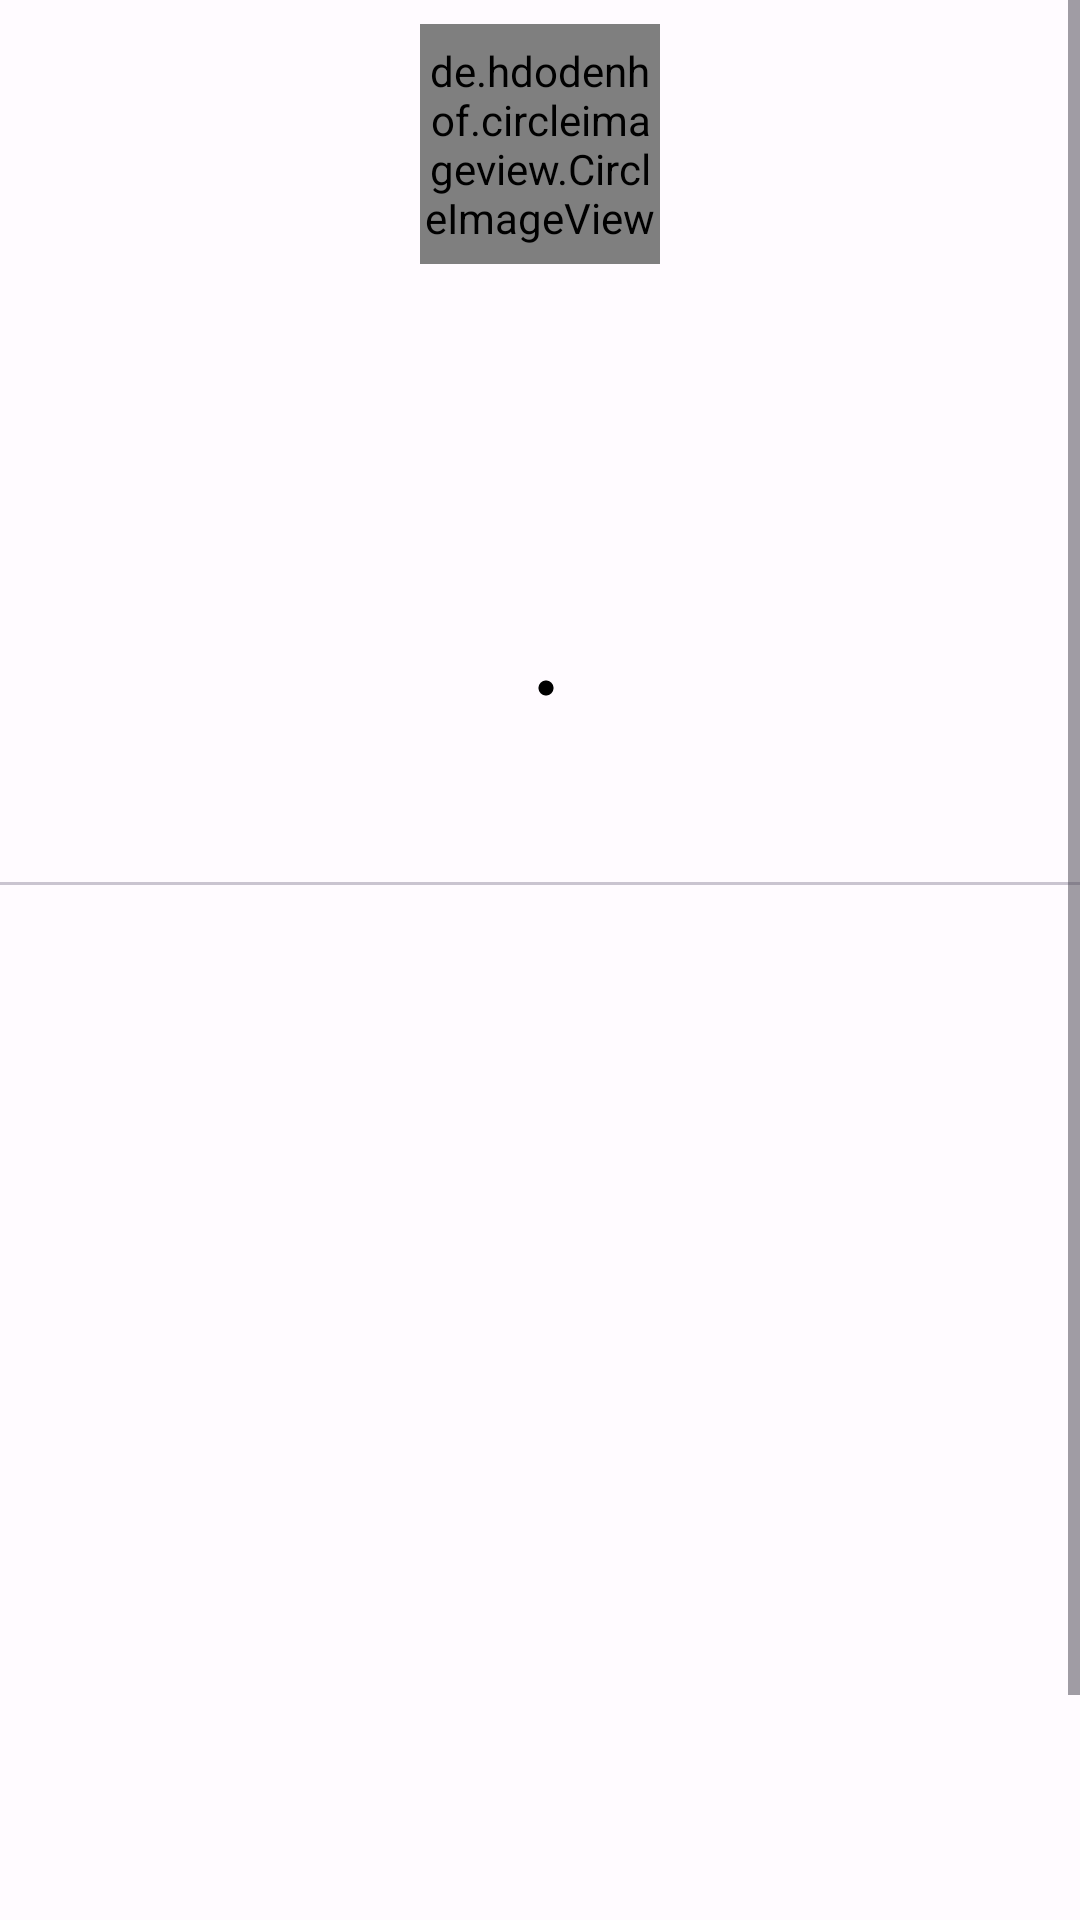

The Android layout XML behind this screen, and the referenced resources:
<!-- AndroidManifest.xml: application theme Theme.SubmissionFundamentalAwal -->
<!-- res/layout/activity_detail_user.xml -->
<?xml version="1.0" encoding="utf-8"?>
<androidx.constraintlayout.widget.ConstraintLayout xmlns:android="http://schemas.android.com/apk/res/android"
    xmlns:app="http://schemas.android.com/apk/res-auto"
    xmlns:tools="http://schemas.android.com/tools"
    android:layout_width="match_parent"
    android:layout_height="match_parent"
    android:orientation="vertical"
    tools:context=".ui.detail.DetailUserActivity">

        <ScrollView
            android:id="@+id/scrollView2"
            android:layout_width="match_parent"
            android:layout_height="match_parent"
            app:layout_constraintBottom_toBottomOf="parent"
            app:layout_constraintEnd_toEndOf="parent"
            app:layout_constraintStart_toStartOf="parent"
            app:layout_constraintTop_toTopOf="parent">

                <LinearLayout
                    android:layout_width="match_parent"
                    android:layout_height="match_parent"
                    android:gravity="center"
                    android:orientation="vertical"
                    android:paddingTop="8dp">

                        <de.hdodenhof.circleimageview.CircleImageView
                            android:id="@+id/fotoProfile"
                            android:layout_width="80dp"
                            android:layout_height="80dp"
                            android:layout_gravity="center"
                            tools:src="@drawable/baseline_account_circle_24" />

                        <TextView
                            android:id="@+id/textView_name"
                            android:layout_width="wrap_content"
                            android:layout_height="wrap_content"
                            android:layout_gravity="center"
                            android:layout_marginTop="8dp"
                            android:textSize="20sp"
                            android:textStyle="bold"
                            tools:text="Username" />

                        <TextView
                            android:id="@+id/textView_username"
                            android:layout_width="wrap_content"
                            android:layout_height="wrap_content"
                            android:layout_gravity="center"
                            android:layout_marginTop="8dp"
                            android:textSize="16sp"
                            tools:text="Username" />

                        <TextView
                            android:id="@+id/textView_bio"
                            android:layout_width="wrap_content"
                            android:layout_height="wrap_content"
                            android:layout_gravity="center"
                            android:layout_marginTop="8dp"
                            android:gravity="center"
                            android:textSize="16sp"
                            android:paddingStart="4dp"
                            android:paddingEnd="4dp"
                            tools:text="Bio" />

                        <TextView
                            android:id="@+id/textView_location"
                            android:layout_width="wrap_content"
                            android:layout_height="wrap_content"
                            android:layout_gravity="center"
                            android:layout_marginTop="8dp"
                            android:textSize="16sp"
                            app:drawableStartCompat="@drawable/ic_locate"
                            tools:text="Location" />

                        <LinearLayout
                            android:id="@+id/linearLayout"
                            android:layout_width="match_parent"
                            android:layout_height="wrap_content"
                            android:gravity="center"
                            android:orientation="horizontal"
                            android:padding="8dp"
                            app:layout_constraintTop_toBottomOf="@+id/textView_location">

                                <TextView
                                    android:id="@+id/textView_followers"
                                    android:layout_width="wrap_content"
                                    android:layout_height="wrap_content"
                                    android:layout_gravity="center"
                                    android:layout_marginEnd="4dp"
                                    android:gravity="center"
                                    android:textSize="14sp"
                                    app:drawableStartCompat="@drawable/ic_followers"
                                    tools:text="100 Followers" />

                                <TextView
                                    android:id="@+id/textView_following"
                                    android:layout_width="wrap_content"
                                    android:layout_height="wrap_content"
                                    android:layout_gravity="center"
                                    android:gravity="center"
                                    android:textSize="14sp"
                                    app:drawableStartCompat="@drawable/ic_dot"
                                    tools:text=" 100 Following" />
                        </LinearLayout>

                        <com.google.android.material.tabs.TabLayout
                            android:id="@+id/tabLayout"
                            android:layout_width="match_parent"
                            android:layout_height="wrap_content" />

                        <androidx.viewpager.widget.ViewPager
                            android:id="@+id/viewPager"
                            android:layout_width="match_parent"
                            android:layout_height="430dp" />
                </LinearLayout>

        </ScrollView>

        <ProgressBar
            android:id="@+id/progressBar"
            style="?android:attr/progressBarStyle"
            android:layout_width="wrap_content"
            android:layout_height="wrap_content"
            android:layout_marginTop="96dp"
            android:visibility="gone"
            app:layout_constraintEnd_toEndOf="parent"
            app:layout_constraintStart_toStartOf="parent"
            app:layout_constraintTop_toTopOf="parent" />

</androidx.constraintlayout.widget.ConstraintLayout>
<!-- resources referenced by this layout -->
<resources>
  <!-- drawable ic_dot (drawable) -->
  <vector android:height="6dp" android:tint="#000000"
      android:viewportHeight="24" android:viewportWidth="24"
      android:width="6dp" xmlns:android="http://schemas.android.com/apk/res/android">
      <path android:fillColor="@android:color/white" android:pathData="M12,2C6.48,2 2,6.48 2,12s4.48,10 10,10 10,-4.48 10,-10S17.52,2 12,2z"/>
  </vector>
  <style name="Theme.SubmissionFundamentalAwal" parent="Base.Theme.SubmissionFundamentalAwal" />
  <color name="md_theme_light_primary">#A6306A</color>
  <color name="md_theme_light_onPrimary">#FFFFFF</color>
  <color name="md_theme_light_primaryContainer">#FFD9E4</color>
  <color name="md_theme_light_onPrimaryContainer">#3E0021</color>
  <color name="md_theme_light_secondary">#6150AB</color>
  <color name="md_theme_light_onSecondary">#FFFFFF</color>
  <color name="md_theme_light_secondaryContainer">#E6DEFF</color>
  <color name="md_theme_light_onSecondaryContainer">#1D0061</color>
  <color name="md_theme_light_tertiary">#6E4EA1</color>
  <color name="md_theme_light_onTertiary">#FFFFFF</color>
  <color name="md_theme_light_tertiaryContainer">#ECDCFF</color>
  <color name="md_theme_light_onTertiaryContainer">#270057</color>
  <color name="md_theme_light_error">#BA1A1A</color>
  <color name="md_theme_light_errorContainer">#FFDAD6</color>
  <color name="md_theme_light_onError">#FFFFFF</color>
  <color name="md_theme_light_onErrorContainer">#410002</color>
  <color name="md_theme_light_background">#FFFBFF</color>
  <color name="md_theme_light_onBackground">#201A1C</color>
  <color name="md_theme_light_surface">#FFFBFF</color>
  <color name="md_theme_light_onSurface">#201A1C</color>
  <color name="md_theme_light_surfaceVariant">#F2DDE2</color>
  <color name="md_theme_light_onSurfaceVariant">#514347</color>
  <color name="md_theme_light_outline">#837377</color>
  <color name="md_theme_light_inverseOnSurface">#FAEEF0</color>
  <color name="md_theme_light_inverseSurface">#352F30</color>
  <color name="md_theme_light_inversePrimary">#FFB0CD</color>
</resources>
